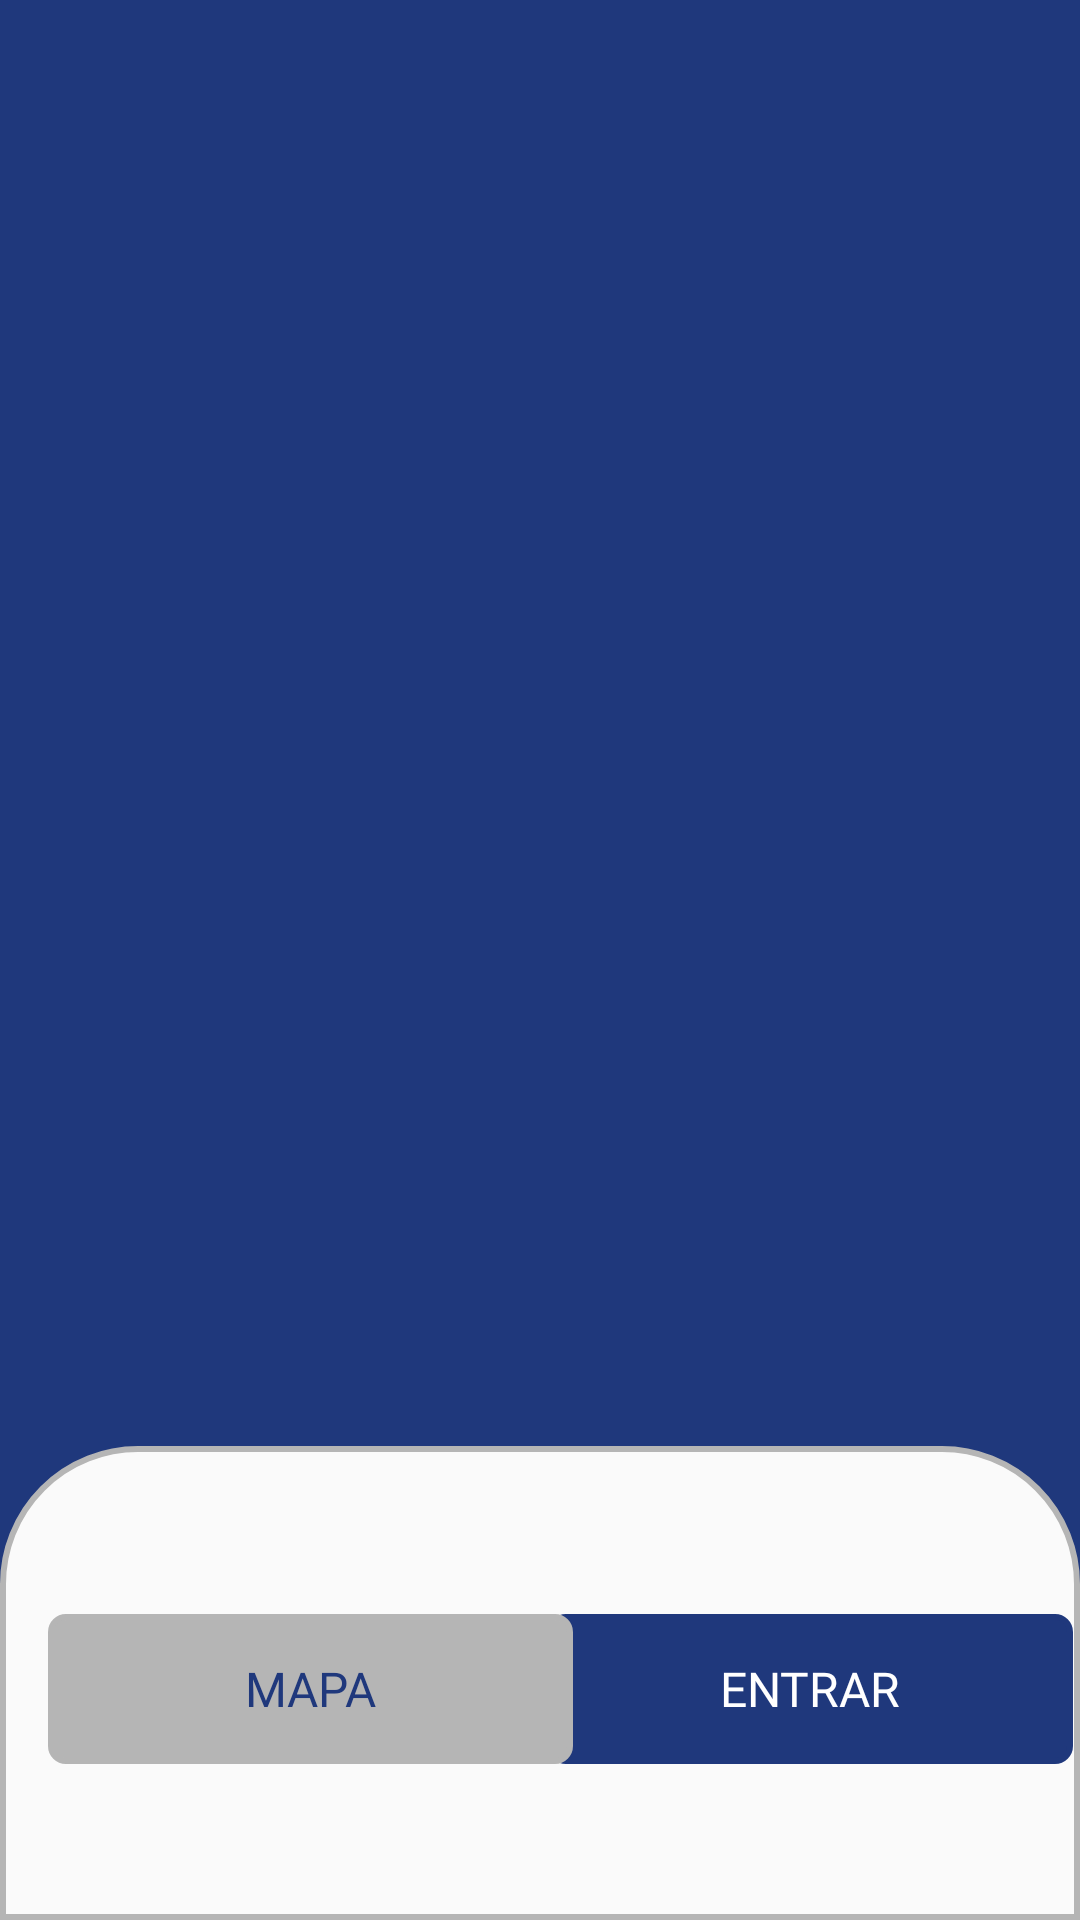

Produce the Android XML layout that renders to this screen, including the resource entries it uses.
<!-- AndroidManifest.xml: application theme Theme.MyApplication -->
<!-- res/layout/activity_main.xml -->
<?xml version="1.0" encoding="utf-8"?>
<androidx.constraintlayout.widget.ConstraintLayout xmlns:android="http://schemas.android.com/apk/res/android"
    xmlns:app="http://schemas.android.com/apk/res-auto"
    xmlns:tools="http://schemas.android.com/tools"
    android:layout_width="match_parent"
    android:layout_height="match_parent"
    android:background="@color/Cor_padrao"
    >

    
    <androidx.recyclerview.widget.RecyclerView
        android:id="@+id/lista"
        android:layout_width="match_parent"
        android:layout_height="wrap_content"
        android:layout_marginTop="0dp"
        app:layout_constraintBottom_toBottomOf="parent"
        app:layout_constraintEnd_toEndOf="parent"
        app:layout_constraintHorizontal_bias="1.0"
        app:layout_constraintStart_toStartOf="parent"
        app:layout_constraintTop_toTopOf="parent"
        app:layout_constraintVertical_bias="0.0" />

    
    <androidx.constraintlayout.widget.ConstraintLayout
        android:layout_width="match_parent"
        android:layout_height="158dp"
        android:background="@drawable/navigation_app"
        app:layout_constraintBottom_toBottomOf="parent"
        app:layout_constraintEnd_toEndOf="parent"
        app:layout_constraintStart_toStartOf="parent">

        
        <androidx.appcompat.widget.AppCompatButton
            android:id="@+id/BtnEntrar"
            android:layout_width="175dp"
            android:layout_height="50dp"
            android:layout_marginStart="5dp"
            android:layout_marginEnd="16dp"
            android:layout_marginBottom="52dp"
            android:background="@drawable/bckground_btn_register"
            android:backgroundTint="@color/Cor_padrao"
            android:fontFamily="@font/roboto_bold"
            android:gravity="center"
            android:text="@string/entrar"
            android:textAlignment="center"
            android:textColor="@color/white"
            android:textSize="16sp"
            app:layout_constraintBottom_toBottomOf="parent"
            app:layout_constraintEnd_toEndOf="parent"
            app:layout_constraintStart_toEndOf="@+id/BtnMapa" />

        
        <androidx.appcompat.widget.AppCompatButton
            android:id="@+id/BtnMapa"
            android:layout_width="175dp"
            android:layout_height="50dp"
            android:layout_marginStart="16dp"
            android:layout_marginBottom="52dp"
            android:background="@drawable/bckground_btn_register"
            android:backgroundTint="@color/grey_ligth"
            android:fontFamily="@font/roboto_bold"
            android:gravity="center"
            android:text="@string/btn_mapa"
            android:textAlignment="center"
            android:textColor="@color/Cor_padrao"
            android:textSize="16sp"
            app:layout_constraintBottom_toBottomOf="parent"
            app:layout_constraintStart_toStartOf="parent" />
    </androidx.constraintlayout.widget.ConstraintLayout>
</androidx.constraintlayout.widget.ConstraintLayout>
<!-- resources referenced by this layout -->
<resources>
  <color name="Cor_padrao">#1F387C</color>
  <color name="grey_ligth">#b5b5b5</color>
  <color name="white">#FFFFFFFF</color>
  <!-- drawable bckground_btn_register (drawable) -->
  <?xml version="1.0" encoding="utf-8"?>
  <shape xmlns:android="http://schemas.android.com/apk/res/android"
      android:shape="rectangle">
  
      <corners
          android:radius="5dp"
          />
      <stroke
          android:color="@color/grey_ligth"
          android:width="2dp"/>
  </shape>
  <!-- drawable navigation_app (drawable) -->
  <?xml version="1.0" encoding="utf-8"?>
  <shape xmlns:android="http://schemas.android.com/apk/res/android"
      android:shape="rectangle">
      <solid
          android:color="@color/cinza_projeto"/>
      <corners
          android:topLeftRadius="45dp"
          android:topRightRadius="45dp"/>
          <stroke
              android:width="2dp"
              android:color="@color/grey_ligth"/>
  
              />
  
  </shape>
  <string name="btn_mapa">Mapa</string>
  <string name="entrar">Entrar</string>
  <style name="Theme.MyApplication" parent="Theme.MaterialComponents.DayNight.NoActionBar">
          
          <item name="colorPrimary">@color/Cor_padrao</item>
          <item name="colorPrimaryVariant">@color/purple_700</item>
          <item name="colorOnPrimary">@color/white</item>
          
          <item name="colorSecondary">@color/Cor_padrao</item>
          <item name="colorSecondaryVariant">@color/Cor_padrao</item>
          <item name="colorOnSecondary">@color/black</item>
          
          <item name="android:statusBarColor">?attr/colorPrimary</item>
  
          
      </style>
  <color name="cinza_projeto">#FAFAFA</color>
  <color name="purple_700">#FF3700B3</color>
  <color name="black">#FF000000</color>
</resources>
